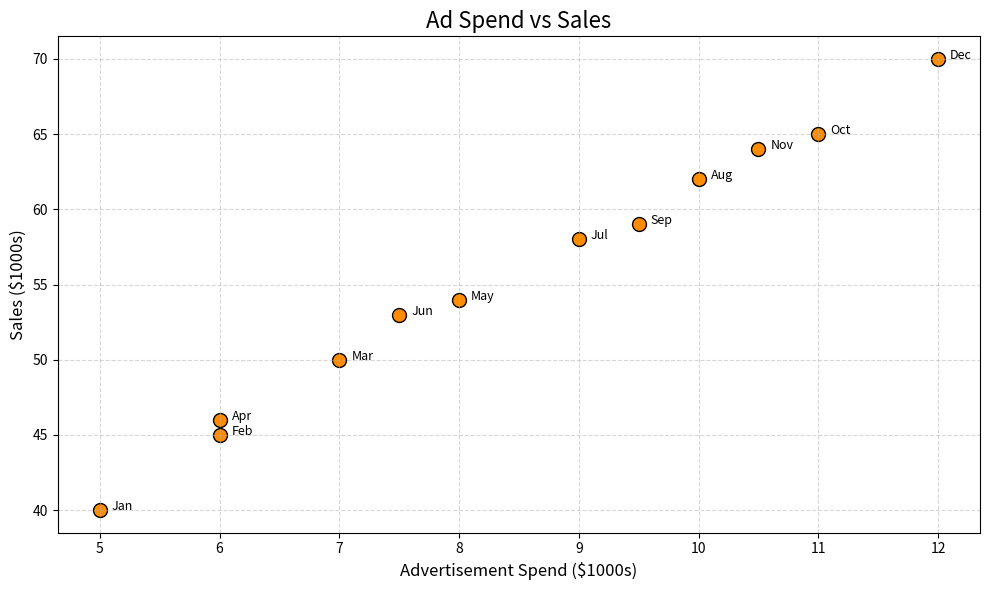

This chart was generated by the following Python code:
import matplotlib.pyplot as plt

# Data
ad_spend = [5, 6, 7, 6, 8, 7.5, 9, 10, 9.5, 11, 10.5, 12]
sales = [40, 45, 50, 46, 54, 53, 58, 62, 59, 65, 64, 70]
months = ['Jan','Feb','Mar','Apr','May','Jun','Jul','Aug','Sep','Oct','Nov','Dec']

# Create Scatter Plot
plt.figure(figsize=(10,6))
plt.scatter(ad_spend, sales, color='darkorange', edgecolors='black', s=100)

# Annotate points with month names
for i in range(len(months)):
    plt.text(ad_spend[i]+0.1, sales[i], months[i], fontsize=9)

# Labels & Title
plt.title("Ad Spend vs Sales", fontsize=16)
plt.xlabel("Advertisement Spend ($1000s)", fontsize=12)
plt.ylabel("Sales ($1000s)", fontsize=12)
plt.grid(True, linestyle='--', alpha=0.5)

plt.tight_layout()
plt.show()
